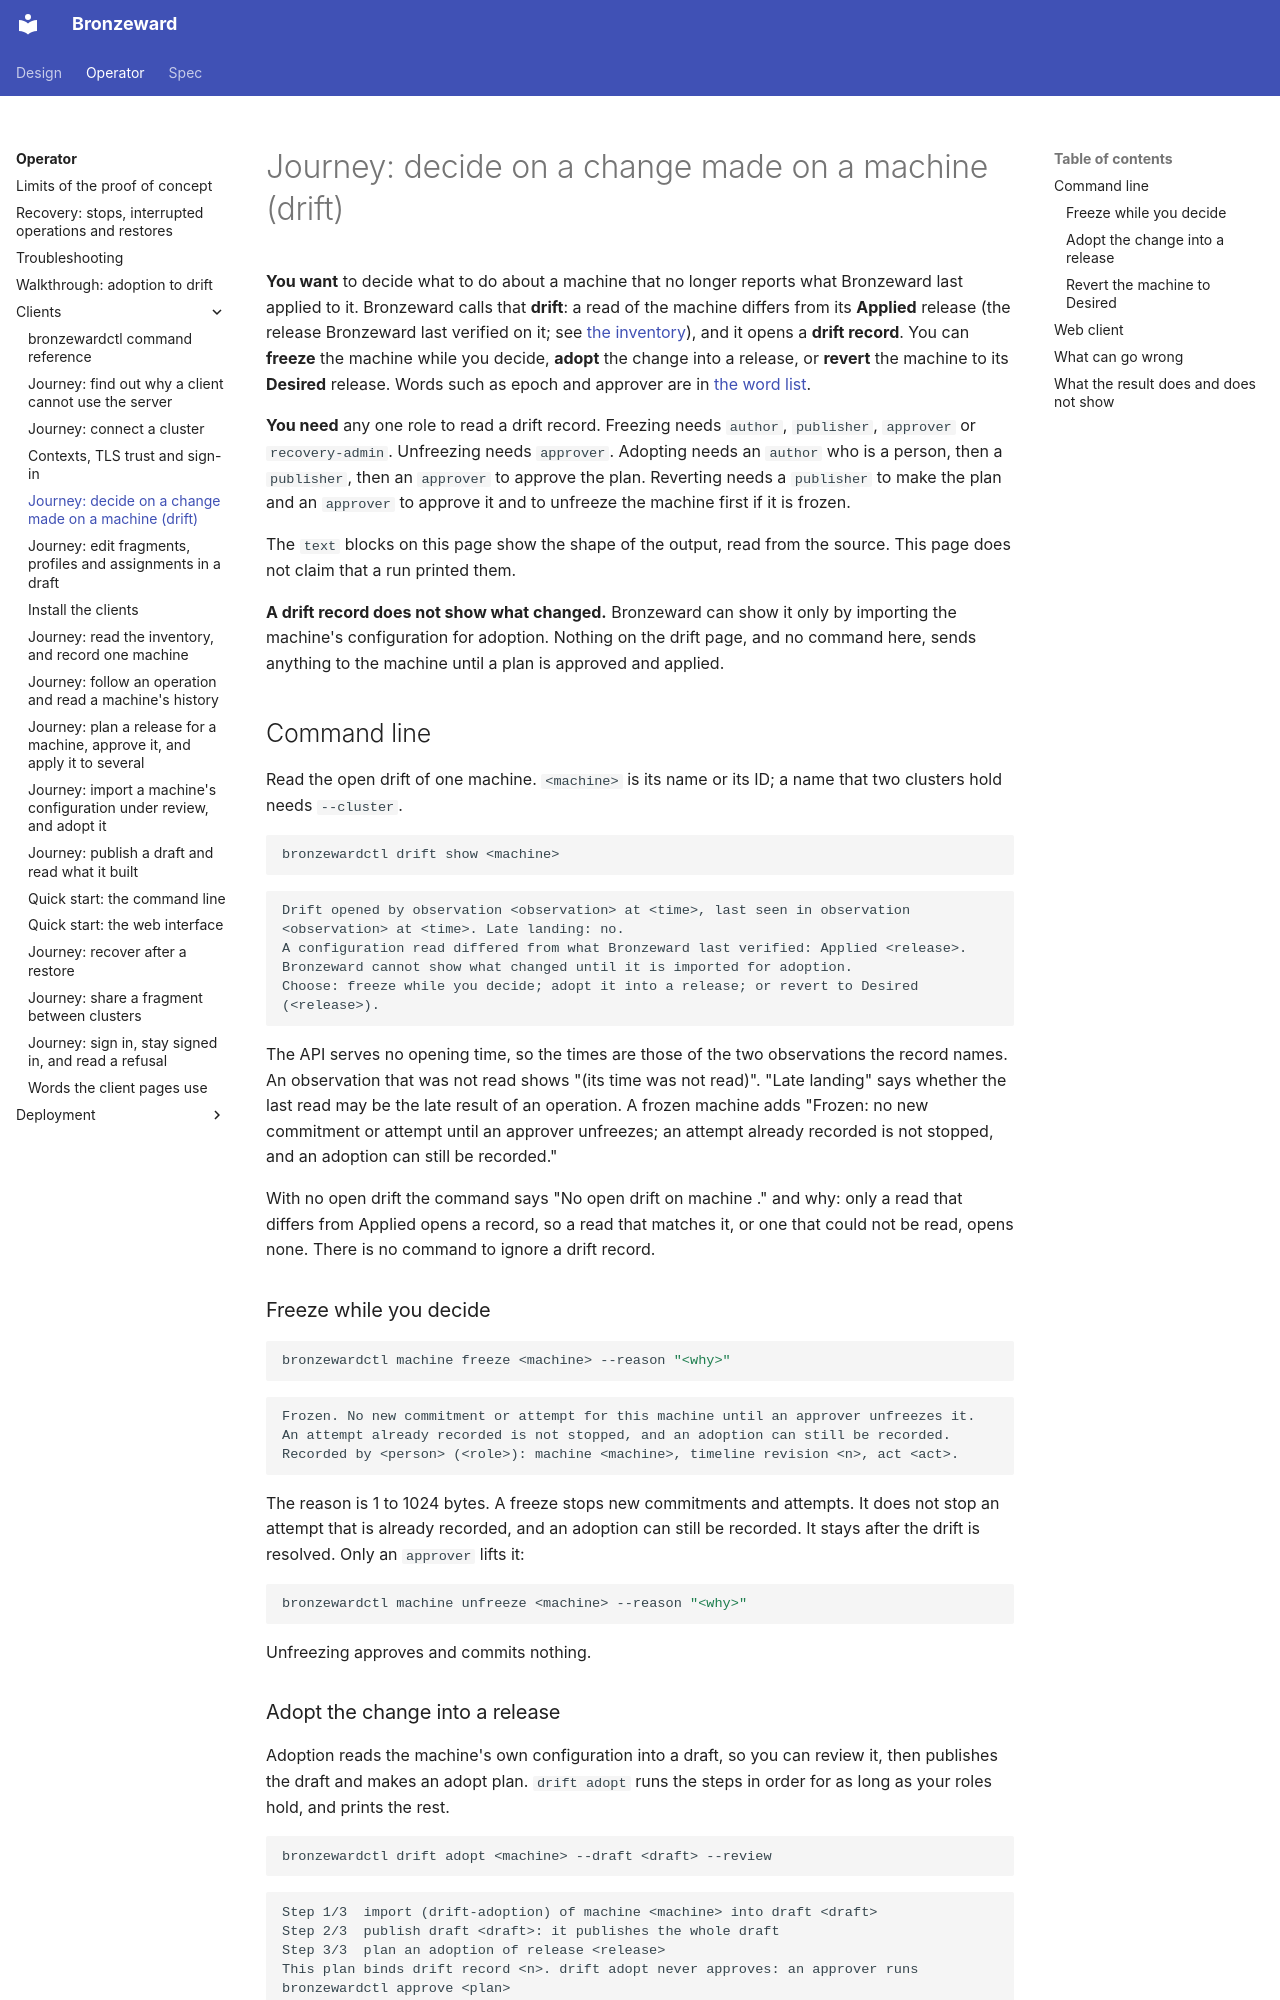

repository: ginsys/bronzeward · page: operator/clients/drift/index.html · generator: mkdocs

# Journey: decide on a change made on a machine (drift)

**You want** to decide what to do about a machine that no longer reports what Bronzeward last
applied to it. Bronzeward calls that **drift**: a read of the machine differs from its **Applied**
release (the release Bronzeward last verified on it; see [the inventory](inventory.md)), and it
opens a **drift record**. You can **freeze** the machine while you decide, **adopt** the change into
a release, or **revert** the machine to its **Desired** release. Words such as epoch and approver
are in [the word list](terms.md).

**You need** any one role to read a drift record. Freezing needs `author`, `publisher`, `approver`
or `recovery-admin`. Unfreezing needs `approver`. Adopting needs an `author` who is a person, then a
`publisher`, then an `approver` to approve the plan. Reverting needs a `publisher` to make the plan
and an `approver` to approve it and to unfreeze the machine first if it is frozen.

The `text` blocks on this page show the shape of the output, read from the source. This page does
not claim that a run printed them.

**A drift record does not show what changed.** Bronzeward can show it only by importing the
machine's configuration for adoption. Nothing on the drift page, and no command here, sends
anything to the machine until a plan is approved and applied.

## Command line

Read the open drift of one machine. `<machine>` is its name or its ID; a name that two clusters hold
needs `--cluster`.

```bash {.bw-run .bw-db}
bronzewardctl drift show <machine>
```

```text
Drift opened by observation <observation> at <time>, last seen in observation <observation> at <time>. Late landing: no.
A configuration read differed from what Bronzeward last verified: Applied <release>.
Bronzeward cannot show what changed until it is imported for adoption.
Choose: freeze while you decide; adopt it into a release; or revert to Desired (<release>).
```

The API serves no opening time, so the times are those of the two observations the record names. An
observation that was not read shows "(its time was not read)". "Late landing" says whether the last
read may be the late result of an operation. A frozen machine adds "Frozen: no new commitment or
attempt until an approver unfreezes; an attempt already recorded is not stopped, and an adoption
can still be recorded."

With no open drift the command says "No open drift on machine <machine>." and why: only a read that
differs from Applied opens a record, so a read that matches it, or one that could not be read, opens
none. There is no command to ignore a drift record.

### Freeze while you decide

```bash {.bw-run .bw-db}
bronzewardctl machine freeze <machine> --reason "<why>"
```

```text
Frozen. No new commitment or attempt for this machine until an approver unfreezes it.
An attempt already recorded is not stopped, and an adoption can still be recorded.
Recorded by <person> (<role>): machine <machine>, timeline revision <n>, act <act>.
```

The reason is 1 to 1024 bytes. A freeze stops new commitments and attempts. It does not stop an
attempt that is already recorded, and an adoption can still be recorded. It stays after the drift is
resolved. Only an `approver` lifts it:

```bash {.bw-run .bw-db}
bronzewardctl machine unfreeze <machine> --reason "<why>"
```

Unfreezing approves and commits nothing.
